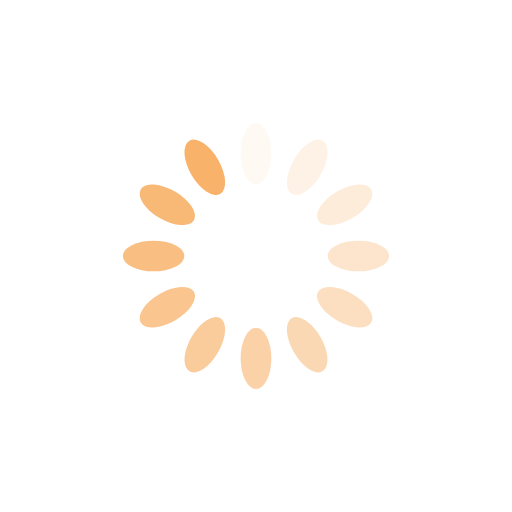
t = 0.00 s
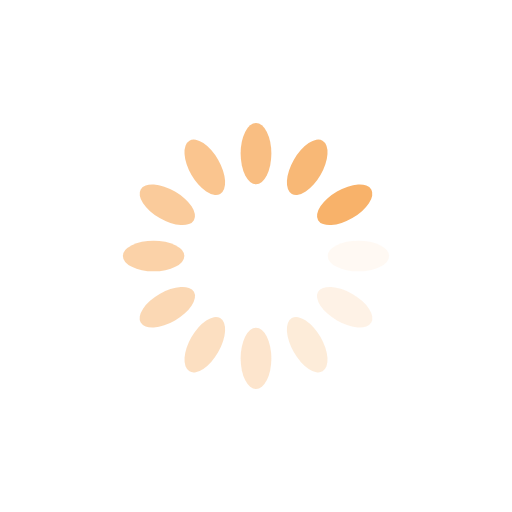
t = 0.25 s
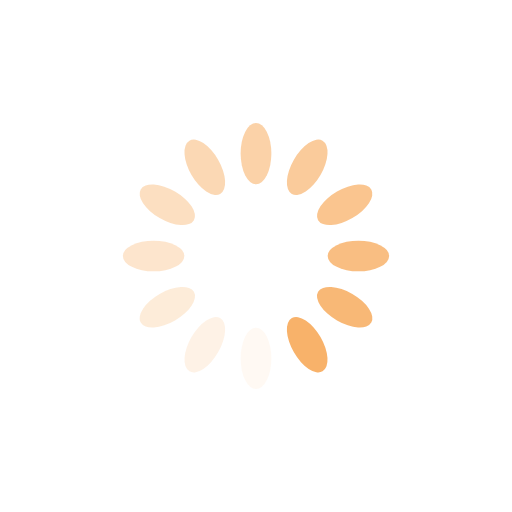
t = 0.50 s
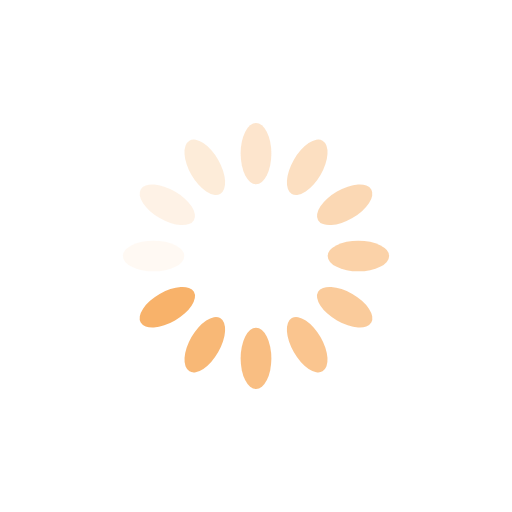
t = 0.75 s

The animated SVG that drew these frames (rendered in a browser with its animation timeline set to each time). Animation: 12 SMIL elements (animate=12); one cycle of 1.00 s, repeats indefinitely.

<svg xmlns="http://www.w3.org/2000/svg" xmlns:xlink="http://www.w3.org/1999/xlink" viewBox="0 0 100 100" preserveAspectRatio="xMidYMid">
<g transform="rotate(0 50 50)">
  <rect x="47" y="24" rx="3" ry="6" width="6" height="12" fill="#f8b26a">
    <animate attributeName="opacity" values="1;0" keyTimes="0;1" dur="1s" begin="-0.9166666666666666s" repeatCount="indefinite"></animate>
  </rect>
</g><g transform="rotate(30 50 50)">
  <rect x="47" y="24" rx="3" ry="6" width="6" height="12" fill="#f8b26a">
    <animate attributeName="opacity" values="1;0" keyTimes="0;1" dur="1s" begin="-0.8333333333333334s" repeatCount="indefinite"></animate>
  </rect>
</g><g transform="rotate(60 50 50)">
  <rect x="47" y="24" rx="3" ry="6" width="6" height="12" fill="#f8b26a">
    <animate attributeName="opacity" values="1;0" keyTimes="0;1" dur="1s" begin="-0.75s" repeatCount="indefinite"></animate>
  </rect>
</g><g transform="rotate(90 50 50)">
  <rect x="47" y="24" rx="3" ry="6" width="6" height="12" fill="#f8b26a">
    <animate attributeName="opacity" values="1;0" keyTimes="0;1" dur="1s" begin="-0.6666666666666666s" repeatCount="indefinite"></animate>
  </rect>
</g><g transform="rotate(120 50 50)">
  <rect x="47" y="24" rx="3" ry="6" width="6" height="12" fill="#f8b26a">
    <animate attributeName="opacity" values="1;0" keyTimes="0;1" dur="1s" begin="-0.5833333333333334s" repeatCount="indefinite"></animate>
  </rect>
</g><g transform="rotate(150 50 50)">
  <rect x="47" y="24" rx="3" ry="6" width="6" height="12" fill="#f8b26a">
    <animate attributeName="opacity" values="1;0" keyTimes="0;1" dur="1s" begin="-0.5s" repeatCount="indefinite"></animate>
  </rect>
</g><g transform="rotate(180 50 50)">
  <rect x="47" y="24" rx="3" ry="6" width="6" height="12" fill="#f8b26a">
    <animate attributeName="opacity" values="1;0" keyTimes="0;1" dur="1s" begin="-0.4166666666666667s" repeatCount="indefinite"></animate>
  </rect>
</g><g transform="rotate(210 50 50)">
  <rect x="47" y="24" rx="3" ry="6" width="6" height="12" fill="#f8b26a">
    <animate attributeName="opacity" values="1;0" keyTimes="0;1" dur="1s" begin="-0.3333333333333333s" repeatCount="indefinite"></animate>
  </rect>
</g><g transform="rotate(240 50 50)">
  <rect x="47" y="24" rx="3" ry="6" width="6" height="12" fill="#f8b26a">
    <animate attributeName="opacity" values="1;0" keyTimes="0;1" dur="1s" begin="-0.25s" repeatCount="indefinite"></animate>
  </rect>
</g><g transform="rotate(270 50 50)">
  <rect x="47" y="24" rx="3" ry="6" width="6" height="12" fill="#f8b26a">
    <animate attributeName="opacity" values="1;0" keyTimes="0;1" dur="1s" begin="-0.16666666666666666s" repeatCount="indefinite"></animate>
  </rect>
</g><g transform="rotate(300 50 50)">
  <rect x="47" y="24" rx="3" ry="6" width="6" height="12" fill="#f8b26a">
    <animate attributeName="opacity" values="1;0" keyTimes="0;1" dur="1s" begin="-0.08333333333333333s" repeatCount="indefinite"></animate>
  </rect>
</g><g transform="rotate(330 50 50)">
  <rect x="47" y="24" rx="3" ry="6" width="6" height="12" fill="#f8b26a">
    <animate attributeName="opacity" values="1;0" keyTimes="0;1" dur="1s" begin="0s" repeatCount="indefinite"></animate>
  </rect>
</g>
</svg>
